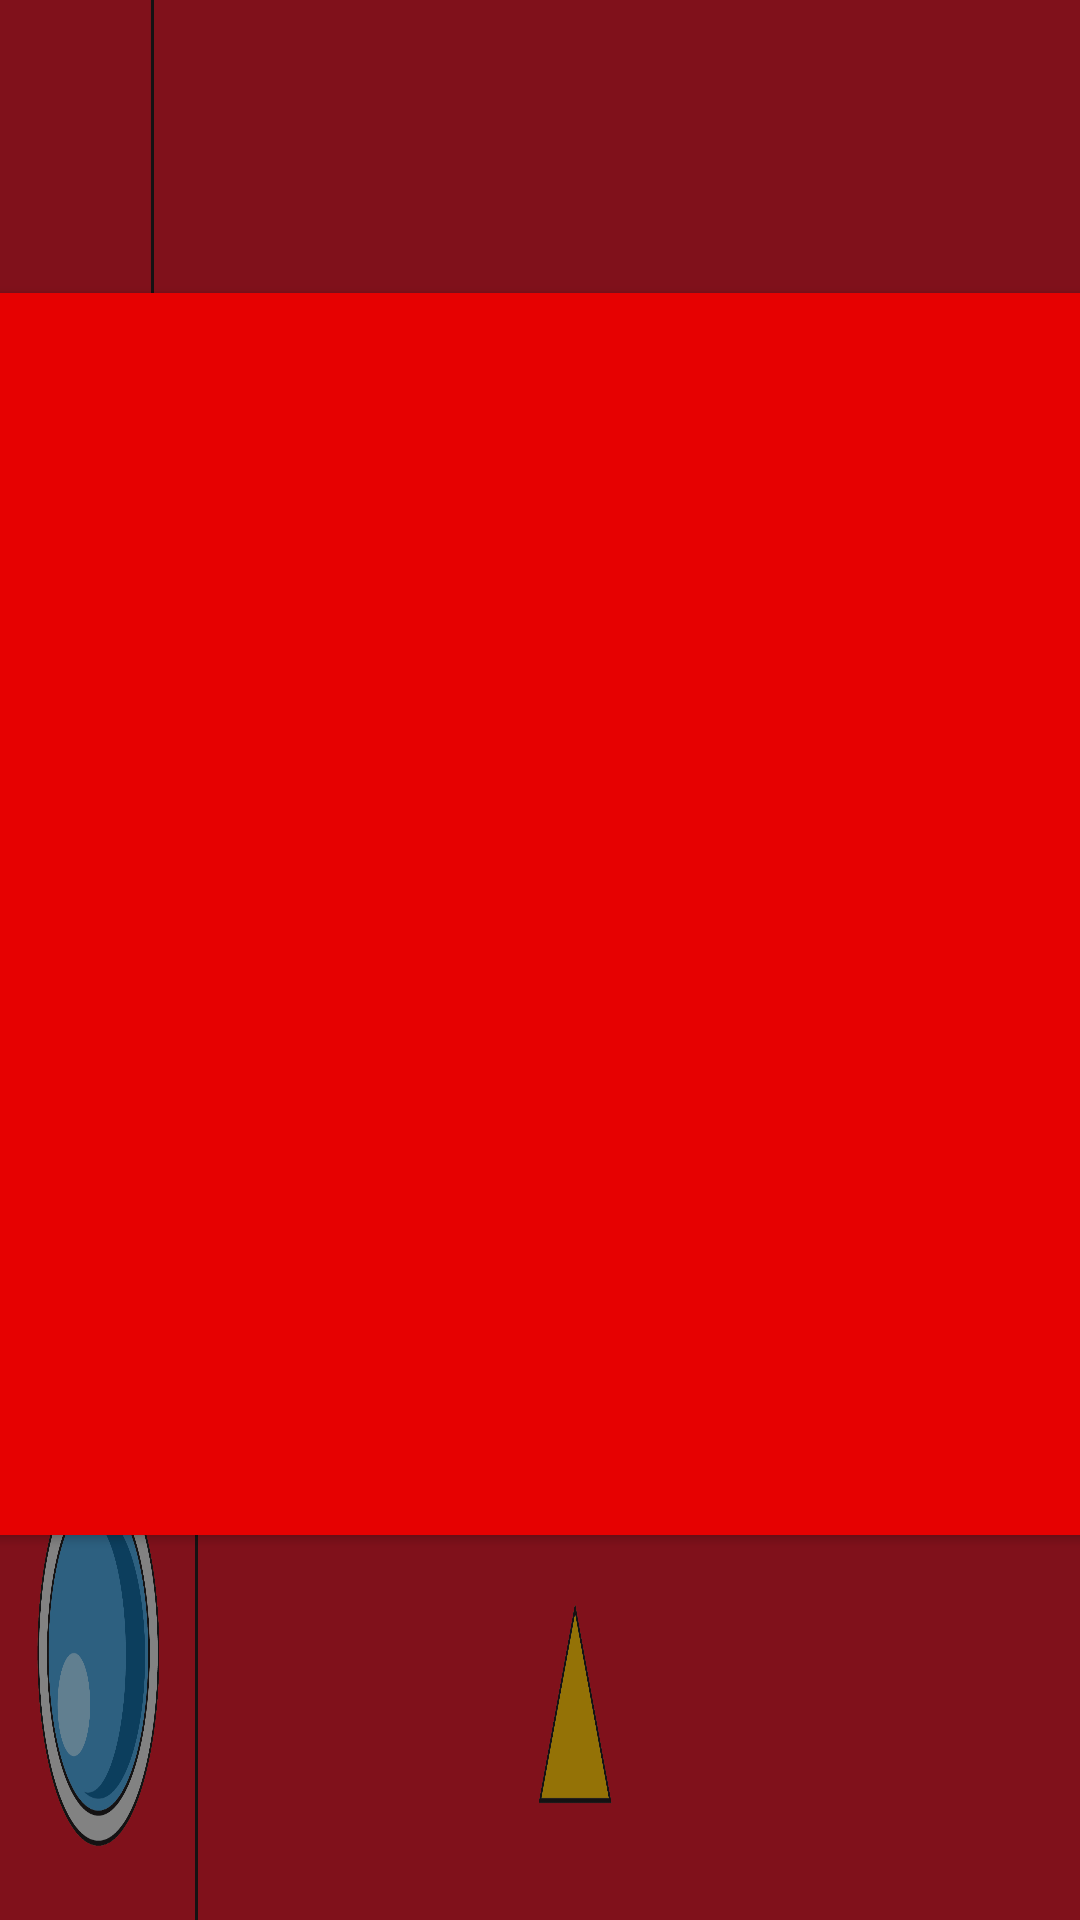

The Android layout XML behind this screen, and the referenced resources:
<!-- AndroidManifest.xml: application theme AppTheme.NoActionBar -->
<!-- res/layout/pkdex_fav.xml -->
<?xml version="1.0" encoding="utf-8"?>
<androidx.constraintlayout.widget.ConstraintLayout
    xmlns:android="http://schemas.android.com/apk/res/android"
    android:layout_width="match_parent"
    android:layout_height="match_parent"
    xmlns:tools="http://schemas.android.com/tools"
    xmlns:app="http://schemas.android.com/apk/res-auto"
    tools:context=".FavoritesActivity">

    <androidx.cardview.widget.CardView
        android:id="@+id/login_card"
        android:layout_width="420dp"
        android:layout_height="414dp"
        android:backgroundTint="#E60101"
        app:cardCornerRadius="30dp"
        app:layout_constraintBottom_toBottomOf="parent"
        app:layout_constraintEnd_toEndOf="parent"
        app:layout_constraintHorizontal_bias="0.498"
        app:layout_constraintStart_toStartOf="parent"
        app:layout_constraintTop_toTopOf="parent"
        app:layout_constraintVertical_bias="0.432">

        <LinearLayout
            android:layout_width="match_parent"
            android:layout_height="match_parent"
            android:orientation="vertical"
            android:gravity="center">

            <androidx.recyclerview.widget.RecyclerView
                android:id="@+id/favoritesRecyclerView"
                android:layout_width="299dp"
                android:layout_height="412dp"
                app:layout_constraintBottom_toBottomOf="parent"
                app:layout_constraintEnd_toEndOf="parent"
                app:layout_constraintStart_toStartOf="parent"
                app:layout_constraintTop_toTopOf="parent"
                tools:listitem="@layout/item_pokemon" />


        </LinearLayout>
    </androidx.cardview.widget.CardView>


    <ImageView
        android:id="@+id/imageView4"
        android:layout_width="match_parent"
        android:layout_height="match_parent"
        android:adjustViewBounds="false"
        android:cropToPadding="false"
        android:scaleType="fitXY"
        app:layout_constraintBottom_toBottomOf="parent"
        app:layout_constraintLeft_toLeftOf="parent"
        app:layout_constraintRight_toRightOf="parent"
        app:layout_constraintTop_toTopOf="parent"
        app:srcCompat="@drawable/pokede_closed2" />



</androidx.constraintlayout.widget.ConstraintLayout>
<!-- res/layout/item_pokemon.xml (included above) -->
<?xml version="1.0" encoding="utf-8"?>
<LinearLayout
    xmlns:android="http://schemas.android.com/apk/res/android"
    android:layout_width="wrap_content"
    android:layout_height="wrap_content"
    android:orientation="vertical"
    android:gravity="center"
    android:padding="8dp">

    <LinearLayout
        xmlns:android="http://schemas.android.com/apk/res/android"
        android:layout_width="wrap_content"
        android:layout_height="wrap_content"
        android:orientation="vertical"
        android:gravity="center"
        android:padding="8dp">

        <ImageView
            android:id="@+id/pokemonImageFav"
            android:layout_width="80dp"
            android:layout_height="80dp"
            android:scaleType="centerCrop" />

        <TextView
            android:id="@+id/pokemonNameFav"
            android:layout_width="wrap_content"
            android:layout_height="wrap_content"
            android:layout_marginTop="4dp"
            android:text="Pokémon Name"
            android:fontFamily="@font/pokedexfont"
            android:textAlignment="center"
            android:textSize="14sp"
            android:textColor="@android:color/black" />
    </LinearLayout>

</LinearLayout>
<!-- resources referenced by this layout -->
<resources>
  <!-- drawable pokede_closed2: png bitmap (drawable, 277336 bytes) -->
  <style name="AppTheme.NoActionBar" parent="Theme.AppCompat.Light.NoActionBar">
          <item name="android:windowFullscreen">true</item>
          <item name="android:windowLayoutInDisplayCutoutMode">shortEdges</item>
          <item name="android:windowLightStatusBar">false</item>
      </style>
</resources>
